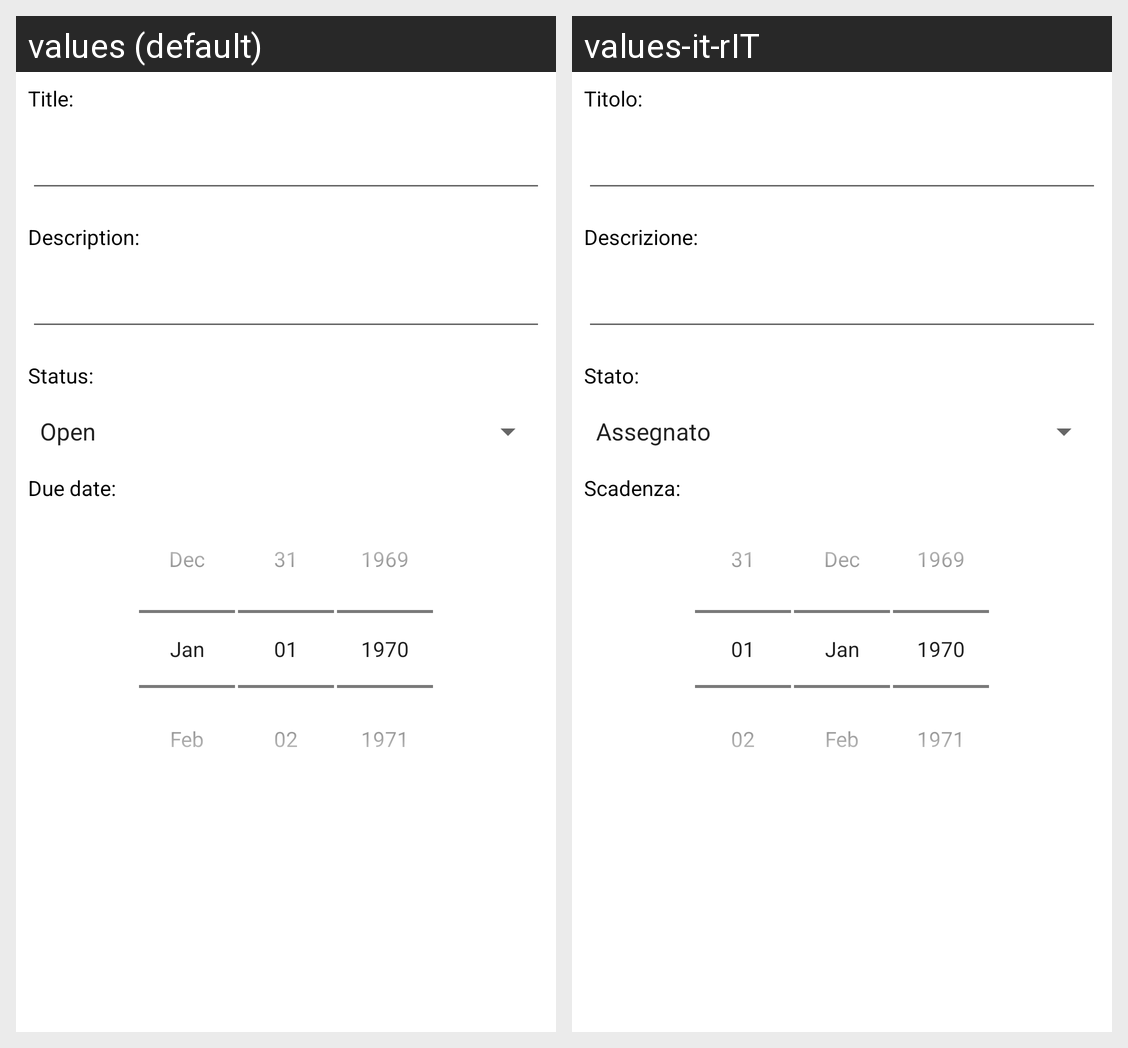

Strings drawn on this Android screen and how each of the app's shown locales translates them:
Android screen res/layout/custom_alert_add_task.xml rendered under 2 locales, left to right: values (default), values-it-rIT. Device: Nexus 5 (rendered at 1080×1920; each locale shown at half size, 540×960, under a caption strip naming it); theme Theme.Sms2223LaureApp.
Strings drawn on this screen, with the default value and each locale's value (text and hints the layout hard-codes, and strings that could not be matched under every locale, appear in the picture but are not listed):

title
  values: Title:
  values-it-rIT: Titolo:

description
  values: Description:
  values-it-rIT: Descrizione:

status
  values: Status:
  values-it-rIT: Stato:

dueDate
  values: Due date:
  values-it-rIT: Scadenza:
